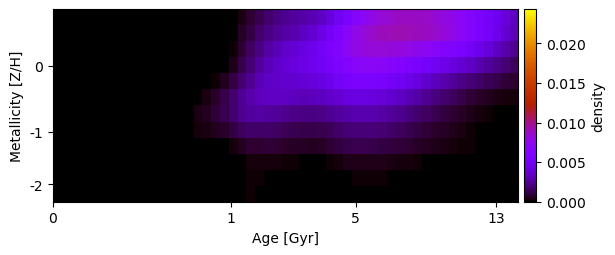

Data behind this chart, as committed beside it:
-2.670976246220193962e-20, -1.155781154238360009e-20, 1.470928647597565500e-20, 2.482186130138106749e-21, -5.288971430073669471e-21, 4.545585463543251523e-20, -5.515333296263835725e-20, 2.824708238528908855e-20, -3.779139478609925965e-19, -1.057360870921386116e-19, -2.961903376975872966e-19, 3.550920463053370287e-20, 1.885030669931761155e-19, -2.313878420509860011e-21, -9.176367166329974081e-20, 3.941574811278863688e-21, 1.889753449201513787e-21, 8.519963226588352437e-05, 2.787856697944520132e-05, 4.549865617036828516e-06, 8.435125641496602118e-05, 3.539282313589632817e-04, 7.838699548614377205e-04, 1.315202732806606753e-03
1.262007524346733867e-19, 2.136409804941800577e-19, -1.575869145146159290e-21, -1.902191011946256279e-19, 1.257818046019419453e-20, -4.494401677647799815e-19, 2.585458377286913432e-20, 3.327117203467843074e-20, -3.383230470078509881e-19, 2.826101168311617944e-19, -6.418754741325322086e-21, -1.563549752609348572e-19, -6.429653149488854082e-20, -2.940814601499424920e-19, 8.196417916847697355e-22, -2.915651337632903665e-20, -4.813904869814913624e-21, -9.318788271947290705e-20, 2.345658596861426572e-20, -4.111551855234652778e-19, 9.382914749534464508e-05, 5.860456685637121946e-04, 1.134658311712082989e-03, 1.712468047975509826e-03
-4.584765831236907981e-19, -1.023687969951775943e-19, 3.917894081906776833e-20, 3.934905704162986768e-21, 7.250152654517999450e-21, 7.158108706673703525e-20, -3.999692719400844170e-19, -3.050150121501017314e-19, 7.566406924173770734e-20, -5.021534283176600441e-20, -1.883462383830874280e-19, -3.012351938137676335e-20, -1.312849073258367962e-19, -2.471933213136605646e-20, -2.833618513270310599e-19, 3.399930633814865206e-19, 1.363653147453247100e-20, -1.049926100663760771e-19, 1.020980310985993902e-20, -7.408107224397030437e-20, 1.571259943097032957e-04, 8.286998822611178024e-04, 1.536199201564319083e-03, 2.174665146296015771e-03
-1.042478928995067864e-19, 1.456121128620333920e-19, 1.347878263740529175e-19, 1.814632456753706652e-19, -1.781693805719497814e-19, -1.190735515714874357e-19, -2.028171598449180541e-19, 1.104928019582625522e-20, 2.345848879358881739e-19, -8.126779199013696677e-22, 1.401235133929656952e-19, -6.561189461230544612e-19, -1.531512524082543469e-19, -1.642098934083021206e-19, 1.016277239718197075e-19, -4.058998578718221164e-19, 6.879768392446564885e-21, 1.349887411799504226e-20, 2.645375837684793718e-19, 2.579199957360993971e-05, 4.015255944835974017e-04, 1.178006082498506829e-03, 1.887247490748607650e-03, 2.615989403992845241e-03
5.250673347208039164e-19, 3.491223593810527881e-19, -2.685518150575061110e-19, 7.129573912661259793e-20, 2.467137612107872019e-19, 6.401701039798545050e-21, -6.077575177530278043e-19, -1.853508515001748023e-20, -4.626891283970272315e-19, 1.247270974782644260e-18, -3.967539141059910186e-19, -1.611699529155531830e-19, -1.362062705200993726e-20, 1.928512815978974081e-20, 4.147490880541203599e-20, 4.760850435582353533e-19, 6.437026472708316189e-20, 1.451568746928667456e-20, 1.473942227790816866e-04, 5.398990798459326430e-04, 1.091194023224313289e-03, 1.737787655134788835e-03, 2.409104014388278349e-03, 3.042979217067200495e-03
-1.207291920689846452e-18, -9.161433601001636855e-20, 6.922460891212612301e-20, 1.594914643135229920e-20, -1.732589227596388454e-19, -3.568016553651071344e-19, -1.416757143311378565e-19, 5.196822985277211492e-20, 2.272586371820055328e-19, 1.511975763209737321e-19, -2.723112285270353145e-19, 1.038884054809197285e-19, -3.515018524316522063e-20, 1.111046148699064439e-19, 1.885286009178054579e-19, 6.357111706298080275e-21, 5.223089255779266271e-05, 3.221477462406658904e-04, 7.081823605965324687e-04, 1.175713060407659232e-03, 1.752359429282431642e-03, 2.386558880589153241e-03, 2.934654778689744711e-03, 3.281679991047165360e-03
-1.086838658583679954e-19, 4.923597251701397069e-20, -9.970957411760472333e-20, -1.056355835417267703e-20, -2.014074833784950289e-19, -2.492308432147926430e-19, -8.772361862959656015e-20, -6.335592880686044913e-19, 2.820588644420949321e-20, -6.857698281422825862e-20, 1.349960940029391294e-20, 3.465005912868945812e-19, -6.996735938404387415e-19, 3.300671822961254961e-20, -3.489340474060298644e-21, 7.371915339530491168e-05, 3.086394079666878679e-04, 5.655868732897897412e-04, 8.698346735451304703e-04, 1.266424442929067274e-03, 1.775133209602182752e-03, 2.283164921346743110e-03, 2.615901525342106092e-03, 2.665701902844579835e-03
-5.976872019912782443e-19, 1.522717431824035242e-19, 7.211107426232316842e-20, 3.141515144716230881e-19, 2.688436701905791684e-20, -3.016851162433093140e-19, -5.772584496573175771e-20, -4.119960067490634417e-19, -5.136276485255011093e-20, -9.262652790283941018e-20, -2.552549672089304473e-20, 8.345650451932588503e-20, -1.077820317345631684e-20, -2.364252748565739326e-19, 1.477480623267853162e-20, 7.145765326948865165e-05, 1.923674995103668087e-04, 3.370139982704412388e-04, 5.012754032061385355e-04, 7.507664316689790325e-04, 1.115266026738826821e-03, 1.498381771064912242e-03, 1.667048368087107203e-03, 1.699158220958777192e-03
-4.927403262502091439e-19, 7.977744044799755567e-19, 2.049216883634917681e-19, -1.589115642511680675e-19, 1.314716175832230982e-19, -6.392938036199121025e-20, -8.965142497810394183e-20, -1.886331738819257081e-19, 7.924236649040081580e-19, 3.166586931980448376e-19, 1.448547927290037959e-20, 5.067287592035920261e-19, -1.937857671026331306e-20, 3.009272994093519269e-20, -2.262327112758087599e-19, -1.459633864580157395e-19, -1.829104120780990881e-20, -1.146658746692060807e-19, -5.003063241275700824e-20, 4.184736951994005860e-05, 2.168046813756248337e-04, 5.614757590197148917e-04, 7.808683011649400919e-04, 8.531749751687742363e-04
-1.338651457300113351e-19, 1.478786519325659502e-18, 1.433799542551020663e-19, -4.985918758039524999e-19, 1.234965802232040094e-19, 4.068263898189046410e-19, -1.583043770098241888e-20, -2.493735057924893321e-19, 1.328234784157208060e-21, 2.338825745963203662e-22, -3.079195642051524550e-20, 5.163234375316593436e-20, 2.635901981608848296e-19, -1.559562741120064395e-19, -7.561382579067765416e-20, -2.276156975569496293e-19, 4.999731860373247031e-20, -1.642498040791071555e-19, -8.876493008686030677e-20, -4.037105304363800407e-20, -1.392268686043566370e-20, 8.924890688883434339e-05, 1.955875350657652911e-04, 2.412946946049919841e-04
-1.771373529783083811e-19, -3.888223504108766934e-19, -6.490184973537422070e-20, 1.594176670317594016e-19, -1.971651493951373486e-19, -7.533404841430192540e-19, -7.335887663912703351e-20, -1.379908139366123566e-19, 2.639715979158204163e-19, 2.473013529875007505e-20, 4.107353998755043563e-20, 9.943335863336164727e-20, 1.713692501775284167e-19, 4.171643258839791461e-19, -8.456803829134784692e-20, -1.828626551738145053e-19, 3.873268078501693252e-19, -9.819420470775926601e-21, -1.305383406052400999e-21, 1.451533928259114870e-19, 3.475622296866390698e-20, 6.832424477332949941e-05, 1.520859769698347757e-04, 1.362309245326478557e-04
2.522475994678435939e-19, -1.105049225247290193e-20, 3.488536685076814458e-19, 1.136671045992886761e-20, -5.281788971812779070e-19, -1.047363494037420908e-19, -4.269949856421501400e-20, -2.002416888024864568e-19, 1.976720838669915102e-19, 5.543783716390847881e-20, 1.998793448580725975e-18, 3.813268715679206002e-20, -2.844625516438443143e-19, -1.046940464848636754e-20, 2.852146498005058449e-19, -3.752992635647694818e-20, 5.014716649525217157e-20, -7.758353727353576097e-20, 2.465193647580992436e-20, -2.967631508746308795e-19, 1.923282400926528421e-20, 5.020839053058582705e-05, 1.193776301478720667e-04, 8.537050756012651428e-05
